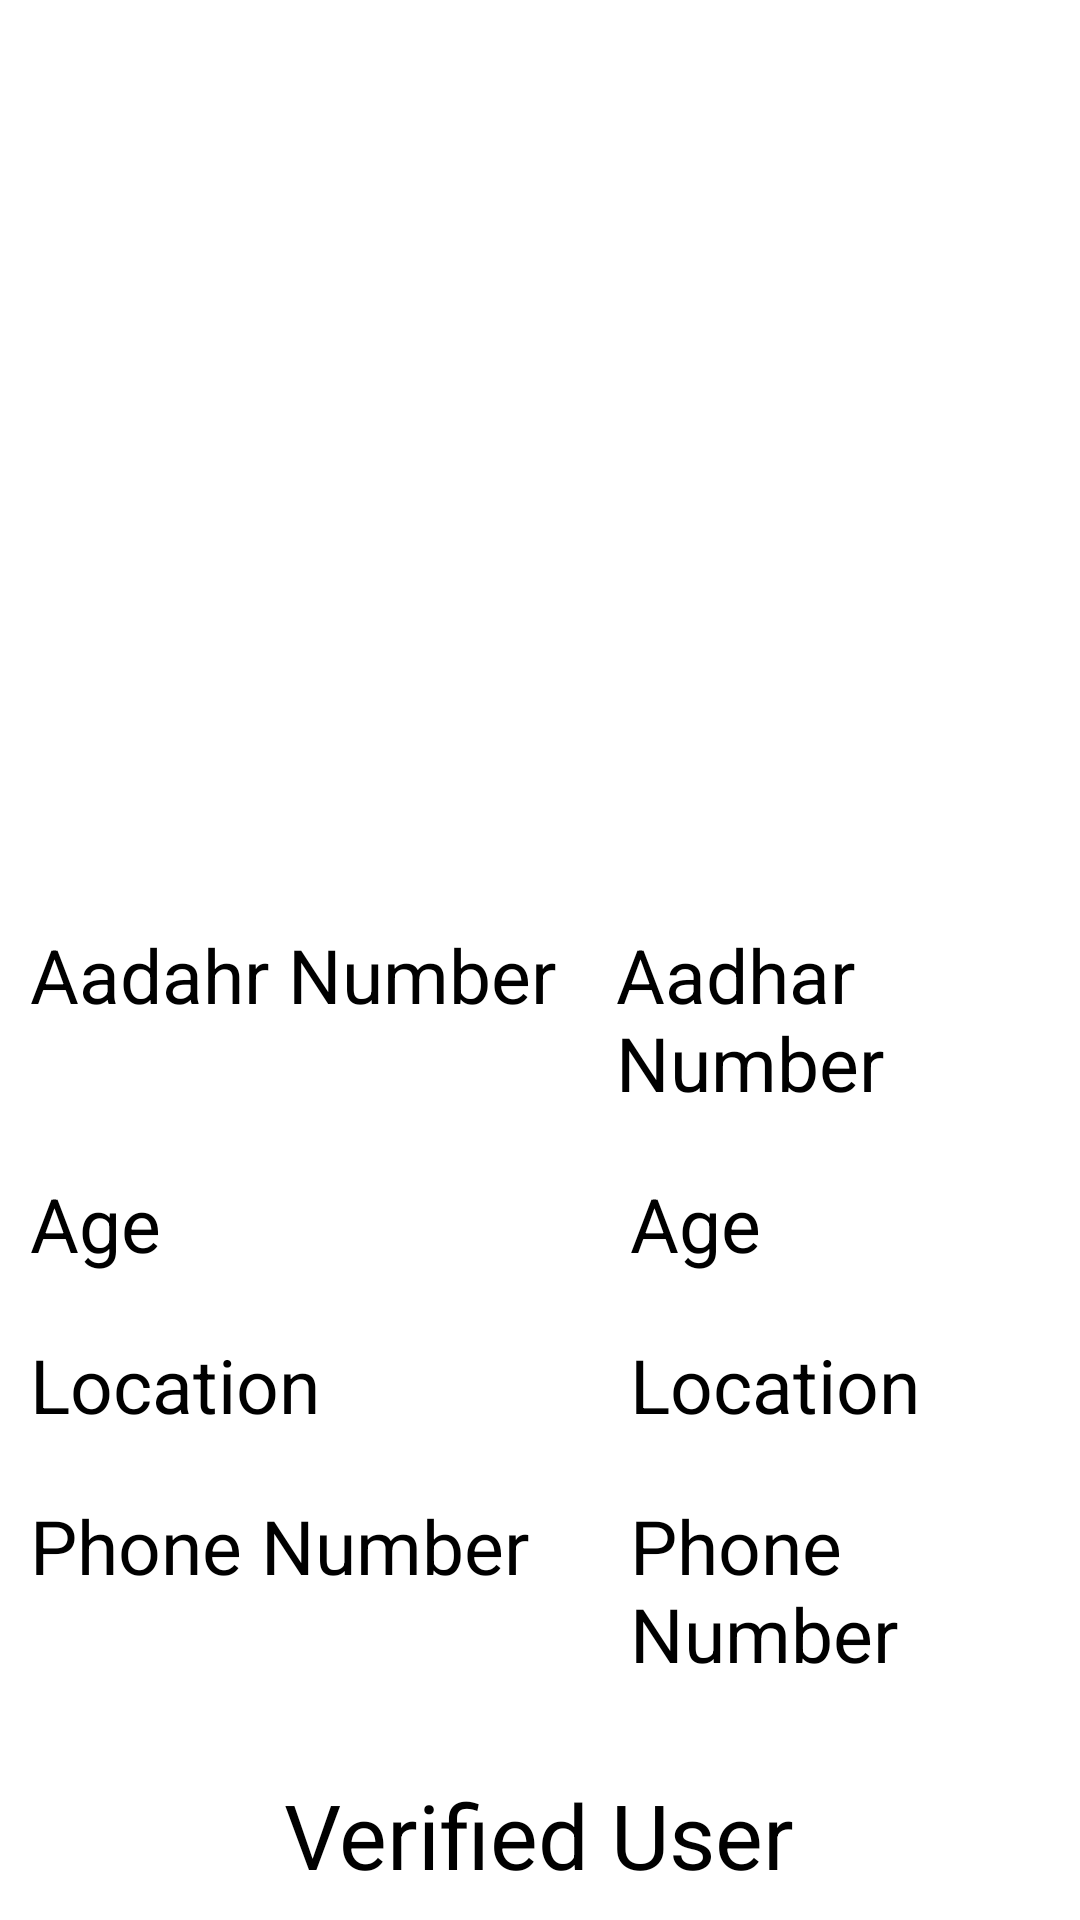

This screen was rendered from an Android layout file. Write that file and the resources it references.
<!-- AndroidManifest.xml: application theme Theme.EVoting -->
<!-- res/layout/fragment_descfragment.xml -->
<?xml version="1.0" encoding="utf-8"?>
<FrameLayout
    tools:context=".descfragment"
    android:layout_height="match_parent"
    android:layout_width="match_parent"
    xmlns:tools="http://schemas.android.com/tools"
    xmlns:android="http://schemas.android.com/apk/res/android">

<ScrollView
    android:layout_width="match_parent"
    android:layout_height="match_parent">



    <LinearLayout
        android:layout_height="match_parent"
        android:layout_width="match_parent"
        android:orientation="vertical"
        android:layout_marginLeft="10dp"
        android:layout_marginRight="10dp"
        android:gravity="center_horizontal">

        <ImageView
            android:layout_height="228dp"
            android:layout_width="240dp"
            android:src="@color/common_google_signin_btn_text_dark_disabled"
            android:layout_marginTop="40dp"
            android:id="@+id/imageholder"/>

        <LinearLayout
            android:layout_marginTop="20dp"
            android:layout_width="match_parent"
            android:layout_height="wrap_content"
            android:orientation="horizontal">

            <TextView
                android:layout_width="wrap_content"
                android:layout_height="wrap_content"
                android:text="Aadahr Number"
                android:textSize="25sp"
                android:textColor="#000"
                android:layout_marginTop="20dp"/>

            <TextView
                android:id="@+id/aadhar_num_holder"
                android:layout_width="wrap_content"
                android:layout_height="wrap_content"
                android:layout_marginTop="20dp"
                android:text="@string/aadhar_number"
                android:layout_marginLeft="20dp"
                android:textColor="#000"
                android:textSize="25sp" />


        </LinearLayout>

        <LinearLayout
            android:layout_width="match_parent"
            android:layout_height="wrap_content"
            android:orientation="horizontal">

            <TextView
                android:layout_width="180dp"
                android:layout_height="wrap_content"
                android:text="Age"
                android:textSize="25sp"
                android:textColor="#000"
                android:layout_marginTop="20dp"/>

            <TextView
                android:id="@+id/ageholder"
                android:layout_width="wrap_content"
                android:layout_height="wrap_content"
                android:layout_marginTop="20dp"
                android:text="@string/age"
                android:layout_marginLeft="20dp"
                android:textColor="#000"
                android:textSize="25sp" />


        </LinearLayout>

        <LinearLayout
            android:layout_width="match_parent"
            android:layout_height="wrap_content"
            android:orientation="horizontal">

            <TextView
                android:layout_width="180dp"
                android:layout_height="wrap_content"
                android:text="Location"
                android:textSize="25sp"
                android:textColor="#000"
                android:layout_marginTop="20dp"/>

            <TextView
                android:id="@+id/locationholder"
                android:layout_width="wrap_content"
                android:layout_height="wrap_content"
                android:layout_marginTop="20dp"
                android:text="Location"
                android:layout_marginLeft="20dp"
                android:textColor="#000"
                android:textSize="25sp" />


        </LinearLayout>

        <LinearLayout
            android:layout_width="match_parent"
            android:layout_height="wrap_content"
            android:orientation="horizontal">

            <TextView
                android:layout_width="180dp"
                android:layout_height="wrap_content"
                android:text="@string/phone"
                android:textSize="25sp"
                android:textColor="#000"
                android:layout_marginTop="20dp"/>

            <TextView
                android:id="@+id/phone_no_holder"
                android:layout_width="wrap_content"
                android:layout_height="wrap_content"
                android:layout_marginLeft="20dp"
                android:layout_marginTop="20dp"
                android:text="@string/phone"
                android:textColor="#000"
                android:textSize="25sp" />


        </LinearLayout>


        <TextView
            android:id="@+id/verifiedholder"
            android:layout_width="wrap_content"
            android:layout_height="wrap_content"
            android:layout_gravity="center_horizontal"
            android:layout_marginTop="30dp"
            android:text="Verified User"
            android:textColor="#000"
            android:textSize="30sp" />

    </LinearLayout>

</ScrollView>
</FrameLayout>
<!-- resources referenced by this layout -->
<resources>
  <string name="aadhar_number">Aadhar Number</string>
  <string name="age">Age</string>
  <string name="phone">Phone Number</string>
  <style name="Theme.EVoting" parent="Theme.MaterialComponents.Light.NoActionBar">
          
          <item name="colorPrimary">@color/purple_500</item>
          <item name="colorPrimaryVariant">@color/white</item>
          <item name="colorOnPrimary">@color/white</item>
          
          <item name="colorSecondary">@color/teal_200</item>
          <item name="colorSecondaryVariant">@color/teal_700</item>
          <item name="colorOnSecondary">@color/black</item>
          
          <item name="android:statusBarColor" tools:targetApi="l">?attr/colorPrimaryVariant</item>
          
      </style>
  <color name="purple_500">#FF3700B3</color>
  <color name="white">#FFFFFFFF</color>
  <color name="teal_200">#FF3700B3</color>
  <color name="teal_700">#FF3700B3</color>
  <color name="black">#FF000000</color>
</resources>
